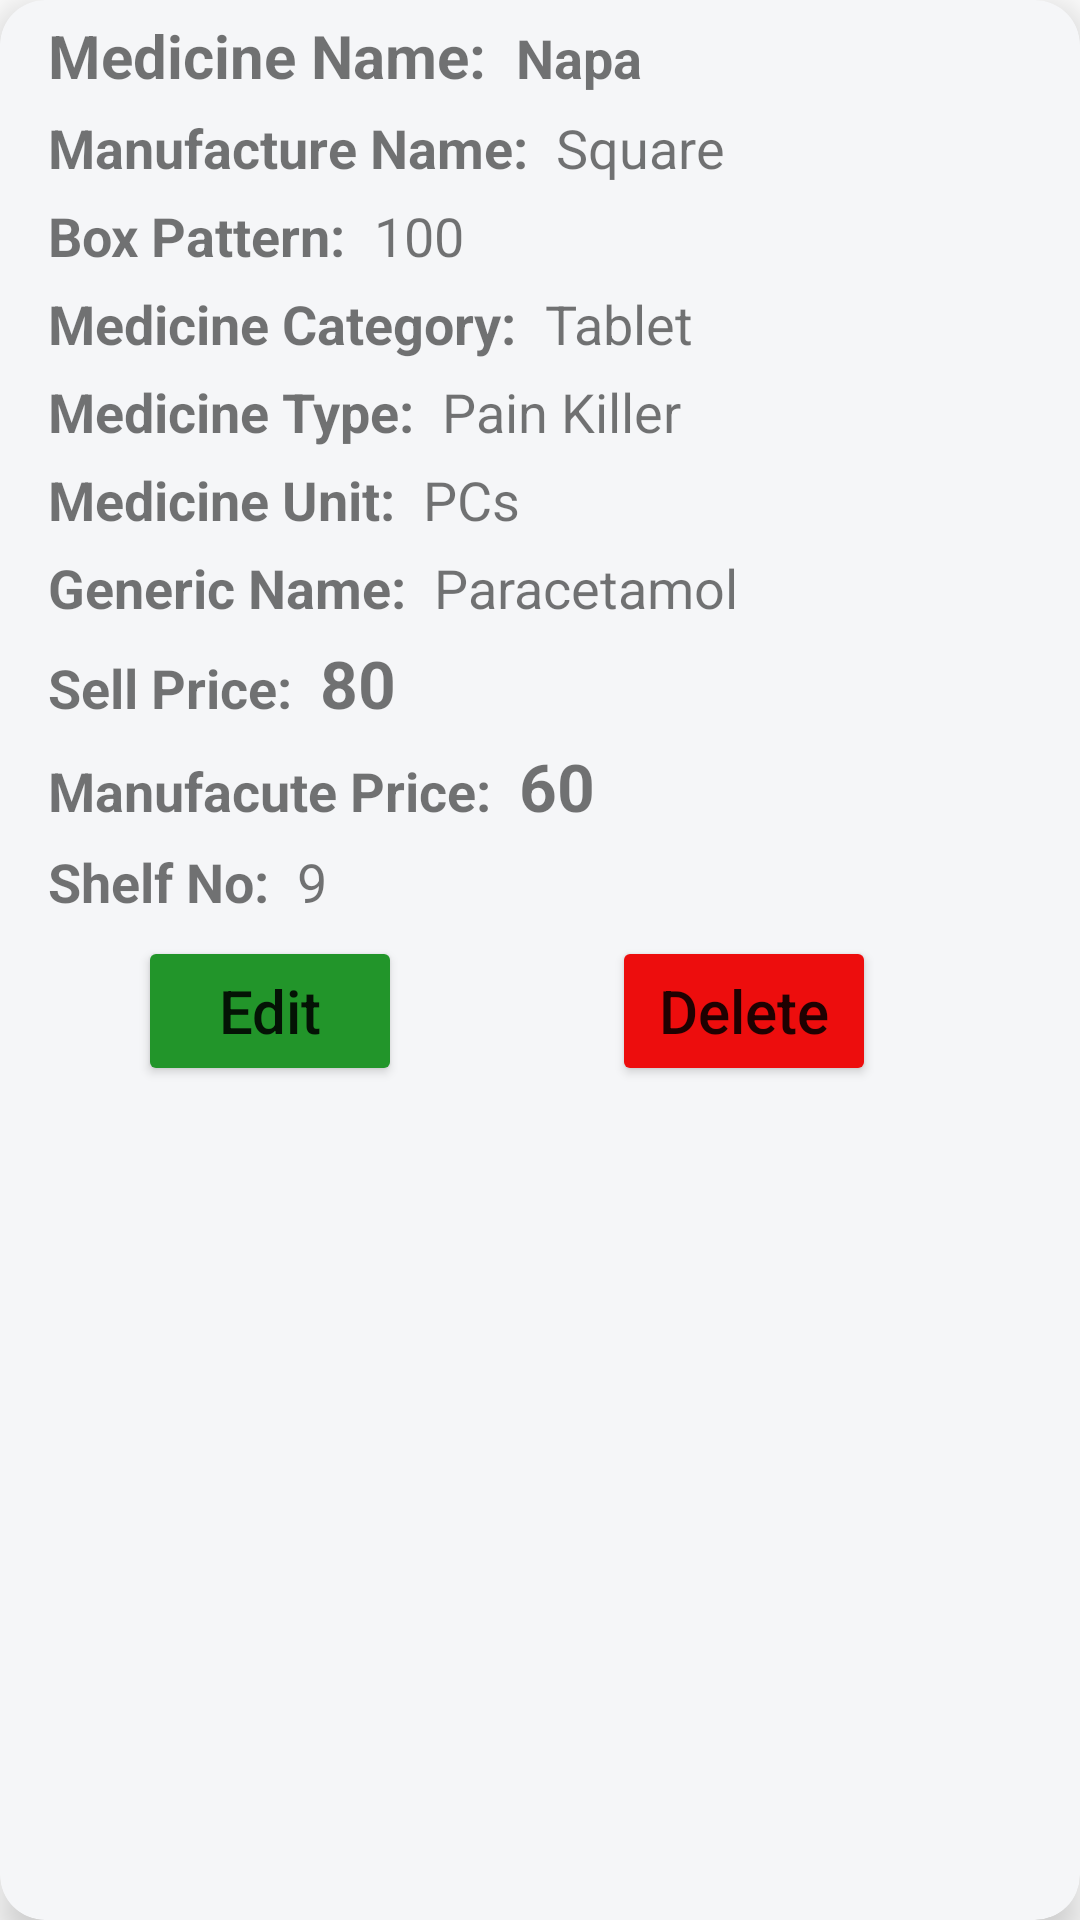

Reconstruct the res/layout file that produces this screen, plus the resources it refers to.
<!-- AndroidManifest.xml: application theme Theme.PharmacyApp -->
<!-- res/layout/view_medicine_sample_layout.xml -->
<?xml version="1.0" encoding="utf-8"?>
<androidx.cardview.widget.CardView xmlns:android="http://schemas.android.com/apk/res/android"
    android:layout_width="match_parent"
    android:layout_height="wrap_content"
    xmlns:app="http://schemas.android.com/apk/res-auto"
    app:cardElevation="8dp"
    app:cardBackgroundColor="#F5F6F8"
    app:cardCornerRadius="15dp"
    android:layout_marginLeft="16dp"
    android:layout_marginRight="16dp"
    android:layout_marginTop="16dp"
    android:layout_marginBottom="8dp"
    >

    <LinearLayout
        android:layout_width="match_parent"
        android:layout_height="wrap_content"
        android:layout_marginLeft="16dp"
        android:orientation="vertical"
        >

        <LinearLayout
            android:layout_width="wrap_content"
            android:layout_height="wrap_content"
            android:layout_gravity="center_vertical"
            android:orientation="horizontal">

            <TextView
                android:layout_width="wrap_content"
                android:layout_height="wrap_content"
                android:text="Medicine Name: "
                android:textStyle="bold"
                android:textSize="20sp"
                android:layout_marginTop="5dp"
                />
            <TextView
                android:id="@+id/medicineTextViewId"
                android:layout_width="wrap_content"
                android:layout_height="wrap_content"
                android:text="Napa"
                android:textStyle="bold"
                android:textSize="18sp"
                android:layout_marginLeft="5dp"
                android:layout_marginTop="5dp"
                />
        </LinearLayout>

        <LinearLayout
            android:layout_width="wrap_content"
            android:layout_height="wrap_content"
            android:layout_gravity="center_vertical"
            android:orientation="horizontal">

            <TextView
                android:layout_width="wrap_content"
                android:layout_height="wrap_content"
                android:text="Manufacture Name: "
                android:textStyle="bold"
                android:textSize="18sp"
                android:layout_marginTop="5dp"
                />
            <TextView
                android:id="@+id/manufactureTextViewId"
                android:layout_width="wrap_content"
                android:layout_height="wrap_content"
                android:text="Square"

                android:textSize="18sp"
                android:layout_marginLeft="5dp"
                android:layout_marginTop="5dp"
                />
        </LinearLayout>

        <LinearLayout
            android:layout_width="wrap_content"
            android:layout_height="wrap_content"
            android:layout_gravity="center_vertical"
            android:orientation="horizontal">

            <TextView
                android:layout_width="wrap_content"
                android:layout_height="wrap_content"
                android:text="Box Pattern: "
                android:textStyle="bold"
                android:textSize="18sp"
                android:layout_marginTop="5dp"
                />
            <TextView
                android:id="@+id/boxPattternTextViewId"
                android:layout_width="wrap_content"
                android:layout_height="wrap_content"
                android:text="100"

                android:textSize="18sp"
                android:layout_marginLeft="5dp"
                android:layout_marginTop="5dp"
                />
        </LinearLayout>

        <LinearLayout
            android:layout_width="wrap_content"
            android:layout_height="wrap_content"
            android:layout_gravity="center_vertical"
            android:orientation="horizontal">

            <TextView
                android:layout_width="wrap_content"
                android:layout_height="wrap_content"
                android:text="Medicine Category: "
                android:textStyle="bold"
                android:textSize="18sp"
                android:layout_marginTop="5dp"
                />
            <TextView
                android:id="@+id/medicineCategoryTextViewId"
                android:layout_width="wrap_content"
                android:layout_height="wrap_content"
                android:text="Tablet"

                android:textSize="18sp"
                android:layout_marginLeft="5dp"
                android:layout_marginTop="5dp"
                />
        </LinearLayout>

        <LinearLayout
            android:layout_width="wrap_content"
            android:layout_height="wrap_content"
            android:layout_gravity="center_vertical"
            android:orientation="horizontal">

            <TextView
                android:layout_width="wrap_content"
                android:layout_height="wrap_content"
                android:text="Medicine Type: "
                android:textStyle="bold"
                android:textSize="18sp"
                android:layout_marginTop="5dp"
                />
            <TextView
                android:id="@+id/medicineTypeTextViewId"
                android:layout_width="wrap_content"
                android:layout_height="wrap_content"
                android:text="Pain Killer"
                android:textSize="18sp"
                android:layout_marginLeft="5dp"
                android:layout_marginTop="5dp"
                />
        </LinearLayout>

        <LinearLayout
            android:layout_width="wrap_content"
            android:layout_height="wrap_content"
            android:layout_gravity="center_vertical"
            android:orientation="horizontal">

            <TextView
                android:layout_width="wrap_content"
                android:layout_height="wrap_content"
                android:text="Medicine Unit: "
                android:textStyle="bold"
                android:textSize="18sp"
                android:layout_marginTop="5dp"
                />
            <TextView
                android:id="@+id/medicineUnitTextViewId"
                android:layout_width="wrap_content"
                android:layout_height="wrap_content"
                android:text="PCs"
                android:textSize="18sp"
                android:layout_marginLeft="5dp"
                android:layout_marginTop="5dp"
                />
        </LinearLayout>

        <LinearLayout
            android:layout_width="wrap_content"
            android:layout_height="wrap_content"
            android:layout_gravity="center_vertical"
            android:orientation="horizontal">

            <TextView
                android:layout_width="wrap_content"
                android:layout_height="wrap_content"
                android:text="Generic Name: "
                android:textStyle="bold"
                android:textSize="18sp"
                android:layout_marginTop="5dp"
                />
            <TextView
                android:id="@+id/genericNameTextViewId"
                android:layout_width="wrap_content"
                android:layout_height="wrap_content"
                android:text="Paracetamol"
                android:textSize="18sp"
                android:layout_marginLeft="5dp"
                android:layout_marginTop="5dp"
                />
        </LinearLayout>

        <LinearLayout
            android:layout_width="wrap_content"
            android:layout_height="wrap_content"
            android:layout_gravity="center_vertical"
            android:orientation="horizontal">

            <TextView
                android:layout_width="wrap_content"
                android:layout_height="wrap_content"
                android:text="Sell Price: "
                android:textStyle="bold"
                android:textSize="18sp"
                android:layout_marginTop="5dp"
                />
            <TextView
                android:id="@+id/sellPriceTextViewId"
                android:layout_width="wrap_content"
                android:layout_height="wrap_content"
                android:text="80"
                android:textStyle="bold"
                android:textSize="22sp"
                android:layout_marginLeft="5dp"
                android:layout_marginTop="5dp"
                />
        </LinearLayout>

        <LinearLayout
            android:layout_width="wrap_content"
            android:layout_height="wrap_content"
            android:layout_gravity="center_vertical"
            android:orientation="horizontal">

            <TextView
                android:layout_width="wrap_content"
                android:layout_height="wrap_content"
                android:text="Manufacute Price: "
                android:textStyle="bold"
                android:textSize="18sp"
                android:layout_marginTop="5dp"
                />
            <TextView
                android:id="@+id/manufacturePriceTextViewId"
                android:layout_width="wrap_content"
                android:layout_height="wrap_content"
                android:text="60"
                android:textStyle="bold"
                android:textSize="22sp"
                android:layout_marginLeft="5dp"
                android:layout_marginTop="5dp"
                />
        </LinearLayout>

        <LinearLayout
            android:layout_width="wrap_content"
            android:layout_height="wrap_content"
            android:layout_gravity="center_vertical"
            android:orientation="horizontal"
            android:layout_marginBottom="3dp"
            >

            <TextView
                android:layout_width="wrap_content"
                android:layout_height="wrap_content"
                android:text="Shelf No: "
                android:textStyle="bold"
                android:textSize="18sp"
                android:layout_marginTop="5dp"
                />
            <TextView
                android:id="@+id/shelfNoTextViewId"
                android:layout_width="wrap_content"
                android:layout_height="wrap_content"
                android:text="9"

                android:textSize="18sp"
                android:layout_marginLeft="5dp"
                android:layout_marginTop="5dp"
                />
        </LinearLayout>

        <LinearLayout
            android:layout_width="match_parent"
            android:layout_height="wrap_content"
            android:orientation="horizontal"
            android:layout_marginTop="3dp"
            android:layout_marginBottom="8dp"
            >

            <Button
                android:layout_width="wrap_content"
                android:layout_height="50dp"
                android:text="Edit"
                android:backgroundTint="#22952A"
                android:layout_marginLeft="30dp"
                android:textAllCaps="false"
                android:textSize="20sp"
                android:id="@+id/editId"
                />
            <Button
                android:layout_width="wrap_content"
                android:layout_height="50dp"
                android:text="Delete"
                android:backgroundTint="#ED0D0D"
                android:layout_marginLeft="70dp"
                android:textAllCaps="false"
                android:id="@+id/deleteId"
                android:textSize="20sp"
                />

        </LinearLayout>

    </LinearLayout>



</androidx.cardview.widget.CardView>
<!-- resources referenced by this layout -->
<resources>
  <style name="Theme.PharmacyApp" parent="Theme.MaterialComponents.DayNight.DarkActionBar">
          
          <item name="colorPrimary">@color/pink</item>
          <item name="colorPrimaryVariant">@color/pink</item>
          <item name="colorOnPrimary">@color/white</item>
          
          <item name="colorSecondary">#F50A7F</item>
          <item name="colorSecondaryVariant">@color/teal_700</item>
          <item name="colorOnSecondary">@color/black</item>
          
          <item name="android:statusBarColor" tools:targetApi="l">?attr/colorPrimaryVariant</item>
          
      </style>
  <color name="pink">#F50A7F</color>
  <color name="white">#FFFFFFFF</color>
  <color name="teal_700">#FF018786</color>
  <color name="black">#FF000000</color>
</resources>
